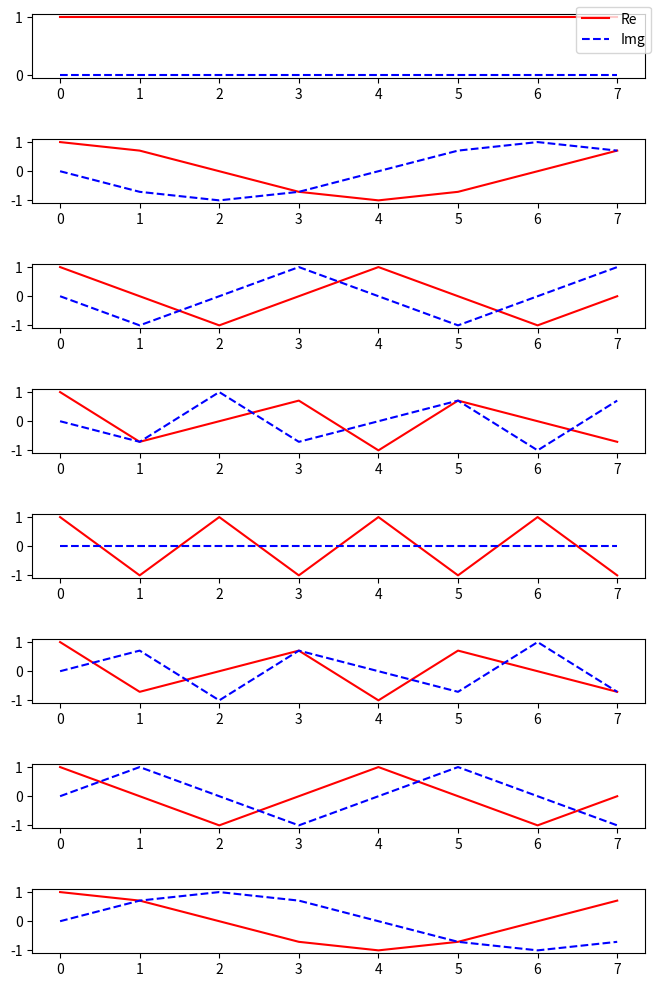

Write Python code to recreate this figure. (Note: this script raises an exception after producing the figure.)
import numpy as np
import matplotlib.pyplot as plt
OUT = 'graphs'


# Verify that a N*N matrix F is orthogonal
def verify(F, N):
    R = 1/N * F * F.H - np.identity(N)

    for r in range(N):
        for c in range(N):
            if np.abs(R[r, c]) > 0.00000001:
                print(f'Wrong for {r, c}, got {R[r, c]}')

    print('OK, matrice ortogonala')


N = 8
F = np.matrix(np.zeros((N, N), np.complex256))
for r in range(N):
    for c in range(N):
        F[r, c] = np.exp(-2 * np.pi * 1j * c * r / N)

verify(F, N)

fig, axs = plt.subplots(N)
fig.tight_layout(pad=0)
fig.set_figheight(10)

for r in range(N):
    x = np.linspace(0, N - 1, N)
    y_real, y_imag = [np.real(F[r, c]) for c in range(N)], [np.imag(F[r, c]) for c in range(N)]
    axs[r].plot(x, y_real, 'r-', label='Re')
    axs[r].plot(x, y_imag, 'b--', label='Img')
    
    if r == N-1:
        handles, labels = axs[N-1].get_legend_handles_labels()
        fig.legend(handles, labels, loc='upper right')

fig.savefig(f'{OUT}/ex_1.png', format='png')
fig.savefig(f'{OUT}/ex_1.pdf', format='pdf')
